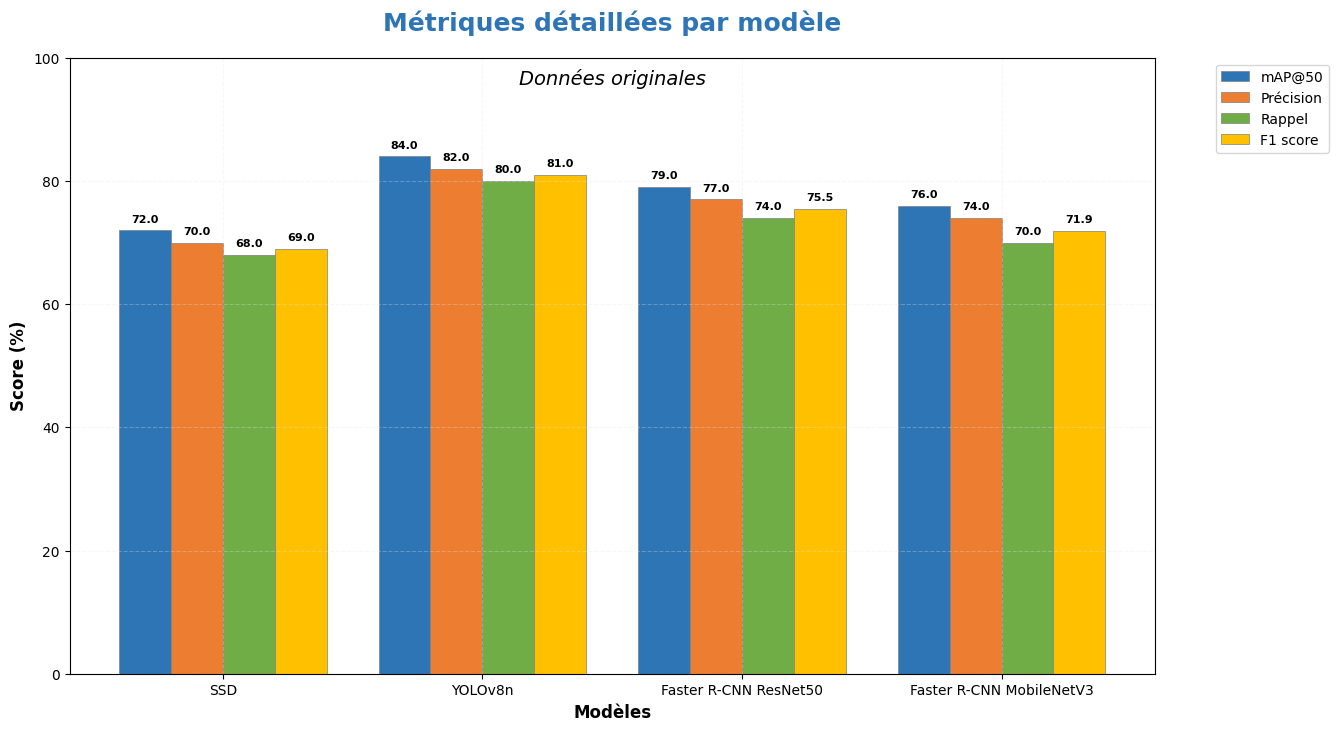
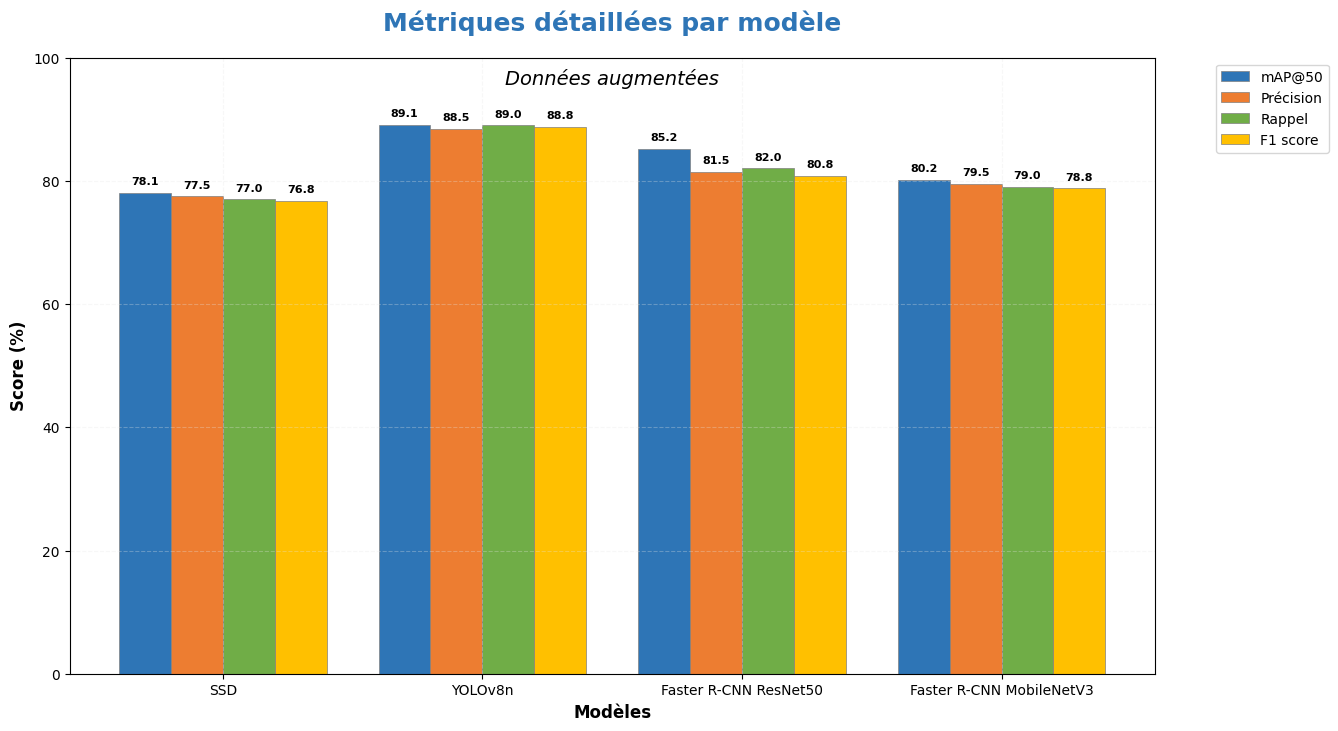
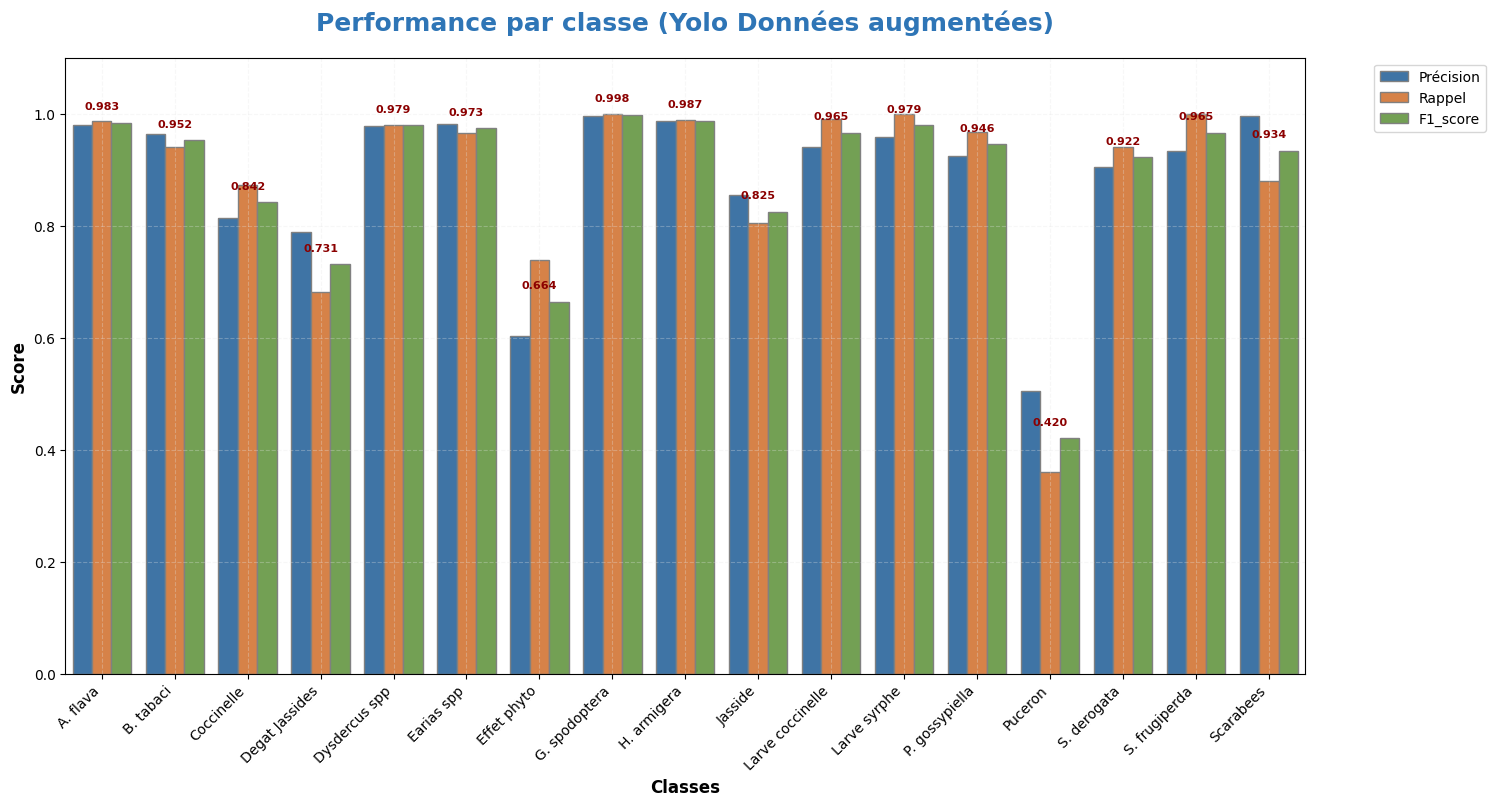
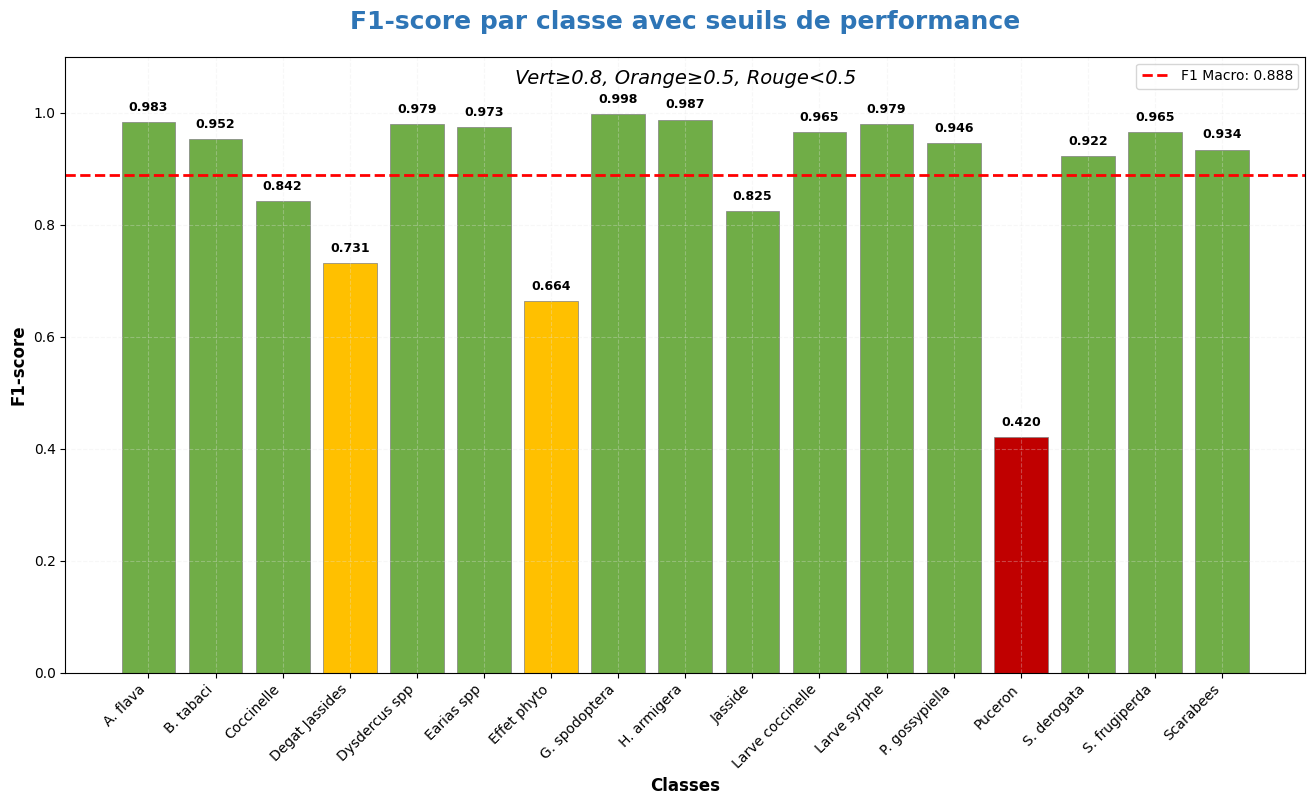
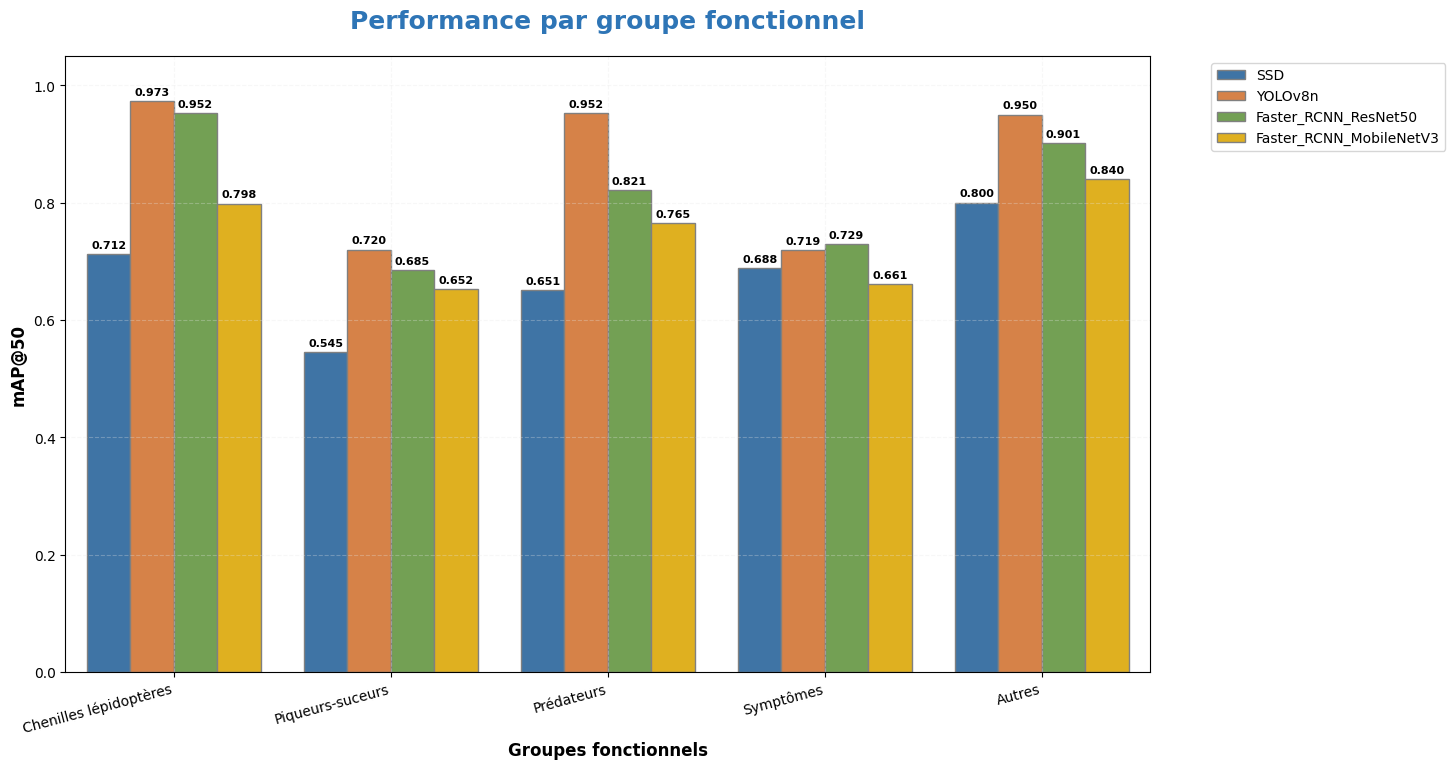
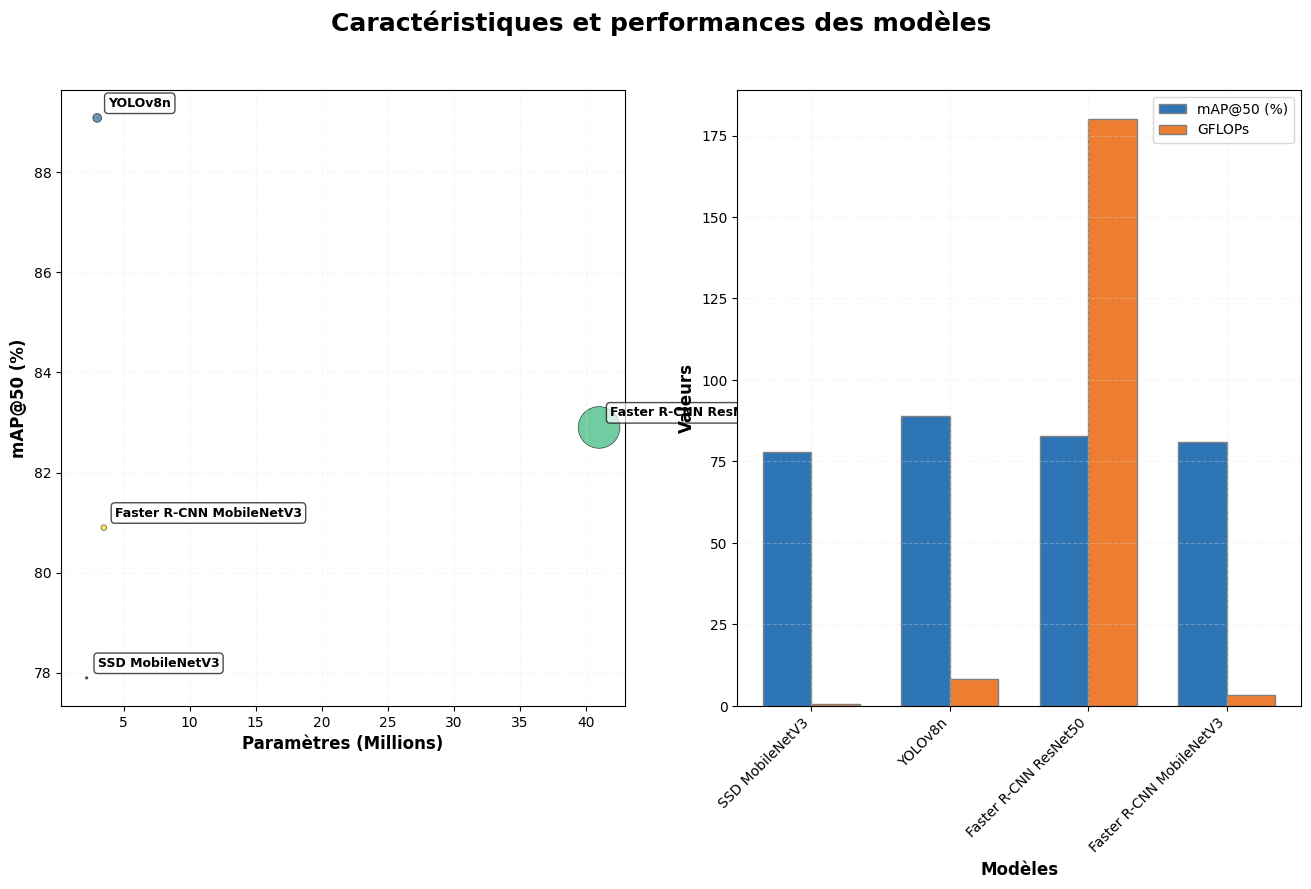

The matplotlib source for these figures, in order:
# @title
import pandas as pd
import matplotlib.pyplot as plt
import seaborn as sns
import numpy as np

class GraphiqueGenerator:
    def __init__(self):
        """
        Générateur de graphiques avec données intégrées
        Style unifié et personnalisable facilement
        """
        self.setup_style()
        
        # 🔧 VARIABLES DE PERSONNALISATION - MODIFIEZ ICI SEULEMENT
        self.STYLE_CONFIG = {
            'theme_color': '#2E75B6',          # Couleur principale
            'accent_color': '#ED7D31',         # Couleur d'accent
            'success_color': '#70AD47',        # Couleur succès
            'warning_color': '#FFC000',        # Couleur avertissement
            'danger_color': '#FF0000',         # Couleur danger
            'bg_color': '#FFFFFF',             # Couleur de fond
            'grid_color': '#E6E6E6',           # Couleur grille
            'font_family': 'Arial',            # Police de caractères
            'title_size': 16,                  # Taille titre principal
            'subtitle_size': 14,               # Taille sous-titre
            'label_size': 12,                  # Taille des labels
            'ticks_size': 10,                  # Taille des ticks
            'legend_size': 10,                 # Taille légende
            'fig_width': 12,                   # Largeur figure
            'fig_height': 7,                   # Hauteur figure
            'dpi': 300,                        # Résolution
            'grid_alpha': 0.3,                 # Transparence grille
            'bar_edge_color': 'gray',          # Couleur bordure barres
            'bar_edge_width': 0.5,             # Épaisseur bordure
        }
        
        # 📊 DONNÉES INTÉGRÉES DIRECTEMENT
        self.setup_data()
    
    def setup_style(self):
        """Configure le style global des graphiques"""
        plt.style.use('default')
        sns.set_palette("husl")
        
    def setup_data(self):
        """Intègre toutes les données directement dans la classe"""
        
        # 1. Comparaison mAP@50 et améliorations détaillées
        self.data_comparison = pd.DataFrame({
            "Modèle": ["SSD", "YOLOv8n", "Faster R-CNN ResNet50", "Faster R-CNN MobileNetV3"],
            "mAP@50_Original": [72, 84, 79, 76],
            "mAP@50_Augmenté": [78.08, 89.08, 85.18, 80.18],
            "Amélioration": [6.08, 5.08, 6.18, 4.18]
        })

        # 2. Métriques détaillées - Données originales
        self.data_original = pd.DataFrame({
            "Modèle": ["SSD", "YOLOv8n", "Faster R-CNN ResNet50", "Faster R-CNN MobileNetV3"],
            "mAP@50": [72, 84, 79, 76],
            "Précision": [70, 82, 77, 74],
            "Rappel": [68, 80, 74, 70],
            "F1_score": [68.98550725, 80.98765432, 75.47019868, 71.94444444]
        })

        # 3. Métriques détaillées - Données augmentées
        self.data_augmented = pd.DataFrame({
            "Modèle": ["SSD", "YOLOv8n", "Faster R-CNN ResNet50", "Faster R-CNN MobileNetV3"],
            "mAP@50": [78.08, 89.08, 85.18, 80.18],
            "Précision": [77.5, 88.5, 81.5, 79.5],
            "Rappel": [77.04, 89.04, 82.04, 79.04],
            "F1_score": [76.8, 88.8, 80.8, 78.8]
        })

        # 4. Améliorations détaillées pour toutes les métriques
        self.data_améliorations = pd.DataFrame({
            "Modèle": ["SSD", "YOLOv8n", "Faster R-CNN ResNet50", "Faster R-CNN MobileNetV3"],
            "mAP@50": [6.08, 5.08, 6.18, 4.18],
            "Précision": [7.5, 6.5, 4.5, 5.5],
            "Rappel": [9.04, 9.04, 8.04, 9.04],
            "F1_score": [7.814492754, 7.812345679, 5.329801325, 6.855555556]
        })
        

        # 4. Performances par classe
        self.data_classes = pd.DataFrame({
          "Classe": [
              "A. flava", "B. tabaci", "Coccinelle", "Degat Jassides", "Dysdercus spp",
              "Earias spp", "Effet phyto", "G. spodoptera", "H. armigera", "Jasside",
              "Larve coccinelle", "Larve syrphe", "P. gossypiella", "Puceron",
              "S. derogata", "S. frugiperda", "Scarabees"
          ],
          "Précision": [
              0.98, 0.964, 0.814, 0.788, 0.978,
              0.981, 0.603, 0.996, 0.986, 0.855,
              0.941, 0.959, 0.925, 0.505,
              0.905, 0.933, 0.995
          ],
          "Rappel": [
              0.987, 0.941, 0.872, 0.682, 0.98,
              0.966, 0.738, 1.000, 0.989, 0.805,
              0.991, 1.000, 0.967, 0.360,
              0.940, 1.000, 0.880
          ],
          "mAP@50": [
              0.978, 0.966, 0.870, 0.739, 0.974,
              0.992, 0.698, 0.995, 0.994, 0.807,
              0.992, 0.995, 0.969, 0.386,
              0.920, 0.984, 0.886
          ],
          "F1_score": [
              0.983487544, 0.952361155, 0.842002372, 0.731178231, 0.978998979,
              0.973442219, 0.663704698, 0.997995992, 0.987497722, 0.824515152,
              0.965353002, 0.979070955, 0.945533827, 0.420346821,
              0.922168022, 0.965338852, 0.933973333
          ]
      })
        
        # 5. Groupes fonctionnels
        self.data_groups = pd.DataFrame({
          "Groupe": [
              "Chenilles lépidoptères",
              "Piqueurs-suceurs",
              "Prédateurs",
              "Symptômes",
              "Autres"
          ],
          "SSD": [0.712, 0.545, 0.651, 0.688, 0.80],
          "YOLOv8n": [0.973, 0.7197, 0.9523, 0.7185, 0.950],
          "Faster_RCNN_ResNet50": [0.952, 0.685, 0.821, 0.729, 0.901],
          "Faster_RCNN_MobileNetV3": [0.798, 0.652, 0.765, 0.661, 0.84]
      })
        
        # 6. Caractéristiques des modèles
        self.data_characteristics = pd.DataFrame({
          "Modèle": ["SSD MobileNetV3","YOLOv8n", "Faster R-CNN ResNet50", "Faster R-CNN MobileNetV3"],
          "mAP@50_%": [ 77.9,89.08, 82.9, 80.9],
          "Paramètres_M": [ 2.2, 3.0, 41.0, 3.5],
          "GFLOPs": [ 0.6, 8.1, 180.0, 3.2],
          "Complexité": ["Faible", "Très faible", "Très élevée", "Faible"]
      })
        
        # 7. Métriques globales yolo
        self.global_metrics = {
          "F1_Macro": 0.888,        # moyenne simple des 17 F1-scores
          "mAP50_moyen": 0.8908,     # moyenne simple des 17 mAP@50
          "Amélioration_moyenne": 0.0508
        }
    
    def apply_style(self, ax, title, subtitle=None):
        """Applique le style unifié au graphique"""
        # Titre principal
        ax.set_title(
            title, 
            fontsize=self.STYLE_CONFIG['title_size'], 
            fontweight='bold', 
            pad=20,
            color=self.STYLE_CONFIG['theme_color']
        )
        
        # Sous-titre (optionnel)
        if subtitle:
            ax.text(0.5, 0.95, subtitle, transform=ax.transAxes, 
                   fontsize=self.STYLE_CONFIG['subtitle_size'], 
                   ha='center', va='bottom', style='italic')
        
        # Labels des axes
        ax.set_xlabel(ax.get_xlabel(), fontsize=self.STYLE_CONFIG['label_size'], fontweight='bold')
        ax.set_ylabel(ax.get_ylabel(), fontsize=self.STYLE_CONFIG['label_size'], fontweight='bold')
        
        # Ticks
        ax.tick_params(axis='both', which='major', labelsize=self.STYLE_CONFIG['ticks_size'])
        
        # Grille
        ax.grid(True, alpha=self.STYLE_CONFIG['grid_alpha'], linestyle='--', color=self.STYLE_CONFIG['grid_color'])
        
        # Fond
        ax.set_facecolor(self.STYLE_CONFIG['bg_color'])
        
        # Légende
        legend = ax.get_legend()
        if legend:
            legend.set_title(legend.get_title().get_text(), prop={'size': self.STYLE_CONFIG['legend_size'], 'weight': 'bold'})
            for text in legend.get_texts():
                text.set_fontsize(self.STYLE_CONFIG['legend_size'])
    
    def save_plot(self, fig, filename):
        """Sauvegarde le graphique avec les paramètres de style"""
        fig.savefig(
            filename, 
            dpi=self.STYLE_CONFIG['dpi'], 
            bbox_inches='tight', 
            facecolor=self.STYLE_CONFIG['bg_color']
        )
        plt.close()
        print(f"✅ {filename}")
    
    def plot_comparison_map50(self):
        """Graphique 1: Comparaison mAP@50 original vs augmenté"""
        df = self.data_comparison
        
        fig, ax = plt.subplots(figsize=(self.STYLE_CONFIG['fig_width'], self.STYLE_CONFIG['fig_height']))
        
        # Configuration
        x = np.arange(len(df['Modèle']))
        width = 0.35
        
        # Barres original vs augmenté
        bars_original = ax.bar(x - width/2, df['mAP@50_Original'], width, 
                              label='Original', 
                              color=self.STYLE_CONFIG['theme_color'],
                              edgecolor=self.STYLE_CONFIG['bar_edge_color'], 
                              linewidth=self.STYLE_CONFIG['bar_edge_width'])
        
        bars_augmente = ax.bar(x + width/2, df['mAP@50_Augmenté'], width, 
                              label='Augmenté', 
                              color=self.STYLE_CONFIG['accent_color'],
                              edgecolor=self.STYLE_CONFIG['bar_edge_color'], 
                              linewidth=self.STYLE_CONFIG['bar_edge_width'])
        
        # Ajout des valeurs
        for bars in [bars_original, bars_augmente]:
            for bar in bars:
                height = bar.get_height()
                ax.text(bar.get_x() + bar.get_width()/2, height + 0.005, 
                       f'{height:.3f}', ha='center', va='bottom', 
                       fontsize=9, fontweight='bold')
        
        ax.set_xlabel('Modèles')
        ax.set_ylabel('mAP@50')
        ax.set_xticks(x)
        ax.set_xticklabels(df['Modèle'])
        ax.legend()
        ax.set_ylim(0, 1.0)
        
        self.apply_style(ax, "Comparaison des performances mAP@50", "Données originales vs données augmentées")
        self.save_plot(fig, "01_comparaison_map50.png")
    
    def plot_metrics_original(self):
        """Graphique 2a: Métriques détaillées - Données originales"""
        df = self.data_original
        
        fig, ax = plt.subplots(figsize=(self.STYLE_CONFIG['fig_width'], self.STYLE_CONFIG['fig_height']))
        
        x = np.arange(len(df['Modèle']))
        bar_width = 0.2
        metrics = ['mAP@50', 'Précision', 'Rappel', 'F1_score']
        
        # Palette de couleurs
        colors = [
            self.STYLE_CONFIG['theme_color'],
            self.STYLE_CONFIG['accent_color'], 
            self.STYLE_CONFIG['success_color'],
            self.STYLE_CONFIG['warning_color']
        ]
        
        for i, (metric, color) in enumerate(zip(metrics, colors)):
            bars = ax.bar(x + i * bar_width, df[metric], bar_width, 
                         label=metric.replace('_', ' '), 
                         color=color,
                         edgecolor=self.STYLE_CONFIG['bar_edge_color'],
                         linewidth=self.STYLE_CONFIG['bar_edge_width'])
            
            # Valeurs sur les barres
            for bar in bars:
                height = bar.get_height()
                ax.text(bar.get_x() + bar.get_width()/2, height + 1, 
                       f'{height:.1f}', ha='center', va='bottom', 
                       fontsize=8, fontweight='bold')
        
        ax.set_xlabel('Modèles')
        ax.set_ylabel('Score (%)')
        ax.set_xticks(x + 1.5 * bar_width)
        ax.set_xticklabels(df['Modèle'])
        ax.legend(bbox_to_anchor=(1.05, 1), loc='upper left')
        ax.set_ylim(0, 100)
        
        self.apply_style(ax, "Métriques détaillées par modèle", "Données originales")
        self.save_plot(fig, "02a_metriques_originales.png")
    
    def plot_metrics_augmented(self):
        """Graphique 2b: Métriques détaillées - Données augmentées"""
        df = self.data_augmented
        
        fig, ax = plt.subplots(figsize=(self.STYLE_CONFIG['fig_width'], self.STYLE_CONFIG['fig_height']))
        
        x = np.arange(len(df['Modèle']))
        bar_width = 0.2
        metrics = ['mAP@50', 'Précision', 'Rappel', 'F1_score']
        
        colors = [
            self.STYLE_CONFIG['theme_color'],
            self.STYLE_CONFIG['accent_color'], 
            self.STYLE_CONFIG['success_color'],
            self.STYLE_CONFIG['warning_color']
        ]
        
        for i, (metric, color) in enumerate(zip(metrics, colors)):
            bars = ax.bar(x + i * bar_width, df[metric], bar_width, 
                         label=metric.replace('_', ' '), 
                         color=color,
                         edgecolor=self.STYLE_CONFIG['bar_edge_color'],
                         linewidth=self.STYLE_CONFIG['bar_edge_width'])
            
            for bar in bars:
                height = bar.get_height()
                ax.text(bar.get_x() + bar.get_width()/2, height + 1, 
                       f'{height:.1f}', ha='center', va='bottom', 
                       fontsize=8, fontweight='bold')
        
        ax.set_xlabel('Modèles')
        ax.set_ylabel('Score (%)')
        ax.set_xticks(x + 1.5 * bar_width)
        ax.set_xticklabels(df['Modèle'])
        ax.legend(bbox_to_anchor=(1.05, 1), loc='upper left')
        ax.set_ylim(0, 100)
        
        self.apply_style(ax, "Métriques détaillées par modèle", "Données augmentées")
        self.save_plot(fig, "02b_metriques_augmentees.png")
    
    def plot_class_performance(self):
        """Graphique 3: Performance par classe"""
        df = self.data_classes
        
        fig, ax = plt.subplots(figsize=(16, self.STYLE_CONFIG['fig_height']))
        
        # Préparation des données
        df_melted = df.melt(id_vars='Classe', 
                           value_vars=['Précision', 'Rappel', 'F1_score'], 
                           var_name='Métrique', 
                           value_name='Score')
        
        # Couleurs personnalisées
        colors = {
            'Précision': self.STYLE_CONFIG['theme_color'], 
            'Rappel': self.STYLE_CONFIG['accent_color'], 
            'F1_score': self.STYLE_CONFIG['success_color']
        }
        
        # Graphique à barres groupées
        sns.barplot(data=df_melted, x='Classe', y='Score', hue='Métrique', 
                   palette=colors, ax=ax, 
                   edgecolor=self.STYLE_CONFIG['bar_edge_color'])
        
        # Ajout des valeurs F1
        for i, (classe, f1) in enumerate(zip(df['Classe'], df['F1_score'])):
            ax.text(i, f1 + 0.02, f'{f1:.3f}', ha='center', va='bottom', 
                   fontsize=8, fontweight='bold', color='darkred')
        
        ax.set_xlabel('Classes')
        ax.set_ylabel('Score')
        ax.set_xticklabels(ax.get_xticklabels(), rotation=45, ha='right')
        ax.legend(bbox_to_anchor=(1.05, 1), loc='upper left')
        ax.set_ylim(0, 1.1)
        
        self.apply_style(ax, "Performance par classe (Yolo Données augmentées)")
        self.save_plot(fig, "03_performance_classes.png")
    
    def plot_f1_by_class(self):
        """Graphique 4: F1-score par classe avec seuils colorés"""
        df = self.data_classes
        
        fig, ax = plt.subplots(figsize=(16, self.STYLE_CONFIG['fig_height']))
        
        # Couleurs conditionnelles selon le F1-score
        colors = []
        for f1 in df['F1_score']:
            if f1 >= 0.80:
                colors.append(self.STYLE_CONFIG['success_color'])  # Vert
            elif f1 >= 0.50:
                colors.append(self.STYLE_CONFIG['warning_color'])  # Orange
            else:
                colors.append(self.STYLE_CONFIG['danger_color'])   # Rouge
        
        # Barres avec couleurs conditionnelles
        bars = ax.bar(df['Classe'], df['F1_score'], 
                     color=colors,
                     edgecolor=self.STYLE_CONFIG['bar_edge_color'],
                     linewidth=self.STYLE_CONFIG['bar_edge_width'])
        
        # Valeurs sur les barres
        for bar in bars:
            height = bar.get_height()
            ax.text(bar.get_x() + bar.get_width()/2, height + 0.015, 
                   f'{height:.3f}', ha='center', va='bottom', 
                   fontsize=9, fontweight='bold')
        
        # Seuils de référence
        ax.axhline(self.global_metrics['F1_Macro'], linestyle='--', 
                  color='red', linewidth=2, 
                  label=f"F1 Macro: {self.global_metrics['F1_Macro']}")
        
        ax.set_xlabel('Classes')
        ax.set_ylabel('F1-score')
        ax.set_xticklabels(df['Classe'], rotation=45, ha='right')
        ax.set_ylim(0, 1.1)
        ax.legend()
        
        self.apply_style(ax, "F1-score par classe avec seuils de performance", "Vert≥0.8, Orange≥0.5, Rouge<0.5")
        self.save_plot(fig, "04_f1_score_classes.png")
    
    def plot_functional_groups(self):
        """Graphique 5: Groupes fonctionnels - Comparaison des modèles"""
        df = self.data_groups
        
        fig, ax = plt.subplots(figsize=(self.STYLE_CONFIG['fig_width'], self.STYLE_CONFIG['fig_height']))
        
        # Préparation des données
        df_melted = df.melt(id_vars='Groupe', 
                           var_name='Modèle', 
                           value_name='mAP@50')
        
        # Palette de couleurs pour les modèles
        colors = {
            'SSD': self.STYLE_CONFIG['theme_color'],
            'YOLOv8n': self.STYLE_CONFIG['accent_color'],
            'Faster_RCNN_ResNet50': self.STYLE_CONFIG['success_color'],
            'Faster_RCNN_MobileNetV3': self.STYLE_CONFIG['warning_color']
        }
        
        # Graphique à barres groupées
        sns.barplot(data=df_melted, x='Groupe', y='mAP@50', hue='Modèle', 
                   palette=colors, ax=ax, 
                   edgecolor=self.STYLE_CONFIG['bar_edge_color'])
        
        # Ajout des valeurs sur les barres
        for container in ax.containers:
            ax.bar_label(container, fmt='%.3f', 
                        fontsize=8, fontweight='bold', padding=3)
        
        ax.set_xlabel('Groupes fonctionnels')
        ax.set_ylabel('mAP@50')
        ax.set_xticklabels(ax.get_xticklabels(), rotation=15, ha='right')
        ax.set_ylim(0, 1.05)
        ax.legend(bbox_to_anchor=(1.05, 1), loc='upper left')
        
        self.apply_style(ax, "Performance par groupe fonctionnel")
        self.save_plot(fig, "05_groupes_fonctionnels.png")
    
    def plot_model_characteristics(self):
        """Graphique 6: Caractéristiques et complexité des modèles"""
        df = self.data_characteristics
        
        fig, (ax1, ax2) = plt.subplots(1, 2, figsize=(16, self.STYLE_CONFIG['fig_height']))
        
        # Graphique 1: Scatter plot Performance vs Complexité
        scatter = ax1.scatter(df['Paramètres_M'], df['mAP@50_%'], 
                            s=df['GFLOPs']*5,  # Taille proportionnelle aux GFLOPs
                            alpha=0.7, 
                            c=range(len(df)), 
                            cmap='viridis',
                            edgecolors='black', linewidth=0.5)
        
        # Annotation des points
        for i, row in df.iterrows():
            ax1.annotate(row['Modèle'], 
                        (row['Paramètres_M'], row['mAP@50_%']),
                        xytext=(8, 8), textcoords='offset points', 
                        fontsize=9, fontweight='bold',
                        bbox=dict(boxstyle="round,pad=0.3", fc="white", alpha=0.7))
        
        ax1.set_xlabel('Paramètres (Millions)')
        ax1.set_ylabel('mAP@50 (%)')
        ax1.set_title('Performance vs Complexité', fontweight='bold')
        
        # Graphique 2: Barres comparatives mAP@50 et GFLOPs
        x = np.arange(len(df['Modèle']))
        bar_width = 0.35
        
        bars1 = ax2.bar(x - bar_width/2, df['mAP@50_%'], bar_width,
                       label='mAP@50 (%)', 
                       color=self.STYLE_CONFIG['theme_color'],
                       edgecolor=self.STYLE_CONFIG['bar_edge_color'])
        
        bars2 = ax2.bar(x + bar_width/2, df['GFLOPs'], bar_width,
                       label='GFLOPs', 
                       color=self.STYLE_CONFIG['accent_color'],
                       edgecolor=self.STYLE_CONFIG['bar_edge_color'])
        
        ax2.set_xlabel('Modèles')
        ax2.set_ylabel('Valeurs')
        ax2.set_xticks(x)
        ax2.set_xticklabels(df['Modèle'], rotation=45, ha='right')
        ax2.legend()
        
        # Application du style aux deux sous-graphiques
        for ax_sub in [ax1, ax2]:
            self.apply_style(ax_sub, "")
        
        fig.suptitle('Caractéristiques et performances des modèles', 
                    fontsize=self.STYLE_CONFIG['title_size'], 
                    fontweight='bold', y=0.98)
        
        self.save_plot(fig, "06_caracteristiques_modeles.png")
    
    def generate_all_graphs(self):
        """Génère tous les graphiques automatiquement"""
        print("🎨 GÉNÉRATION DES GRAPHIQUES AVEC STYLE UNIFIÉ")
        print("=" * 60)
        print(f"🎯 Thème: {self.STYLE_CONFIG['theme_color']}")
        print(f"🎯 Accent: {self.STYLE_CONFIG['accent_color']}")
        print("=" * 60)
        
        # Liste des graphiques à générer
        graphs = [
            ("Comparaison mAP@50", self.plot_comparison_map50),
            ("Métriques originales", self.plot_metrics_original),
            ("Métriques augmentées", self.plot_metrics_augmented),
            ("Performance par classe", self.plot_class_performance),
            ("F1-score par classe", self.plot_f1_by_class),
            ("Groupes fonctionnels", self.plot_functional_groups),
            ("Caractéristiques modèles", self.plot_model_characteristics),
        ]
        
        for graph_name, graph_func in graphs:
            print(f"📊 Création: {graph_name}")
            try:
                graph_func()
            except Exception as e:
                print(f"❌ Erreur avec {graph_name}: {e}")
        
        print("=" * 60)
        print("✅ TOUS LES GRAPHIQUES ONT ÉTÉ GÉNÉRÉS AVEC SUCCÈS!")
        print("📁 Fichiers sauvegardés dans le dossier courant")

# 🔧 UTILISATION ULTRA-SIMPLE
if __name__ == "__main__":
    # Initialisation du générateur
    generator = GraphiqueGenerator()
    
    # 🔽 PERSONNALISATION FACILE - MODIFIEZ UNIQUEMENT CES VALEURS 🔽
    generator.STYLE_CONFIG.update({
        'theme_color': '#2E75B6',      # Couleur principale
        'accent_color': '#ED7D31',     # Couleur secondaire  
        'success_color': '#70AD47',    # Couleur succès
        'warning_color': '#FFC000',    # Couleur avertissement
        'danger_color': '#C00000',     # Couleur danger
        'bg_color': '#FFFFFF',         # Fond des graphiques
        'font_family': 'Arial',        # Police
        'title_size': 18,              # Taille des titres
        'fig_width': 14,               # Largeur des graphiques
        'fig_height': 8,               # Hauteur des graphiques
    })
    
    # Lancement de la génération
    generator.generate_all_graphs()
